Labelled photos from "LumbarSpinalStenosis", an image-classification folder in HitikaGhanani/Lumbar-Spine-Analysis. The possible labels are: herniated disc, no stenosis, thecal sac.

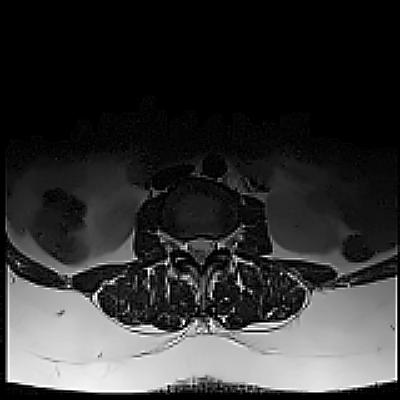
Label: herniated disc

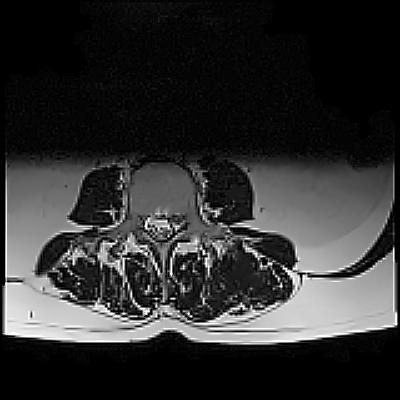
Label: thecal sac

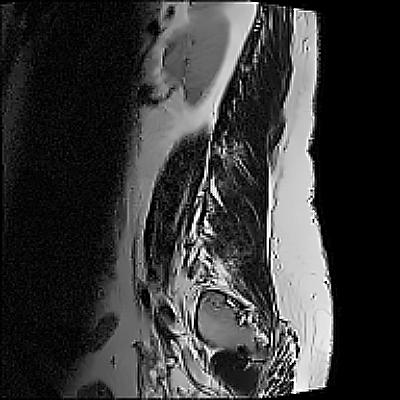
Label: no stenosis

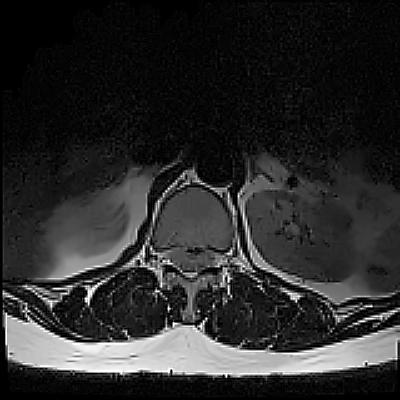
Label: herniated disc

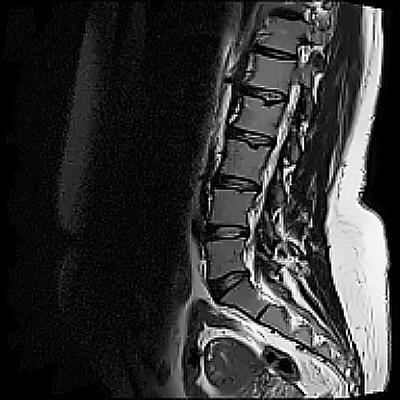
Label: thecal sac

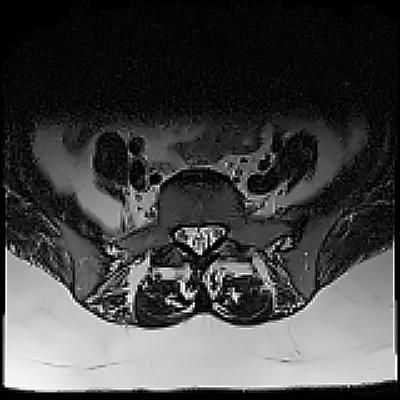
Label: no stenosis
